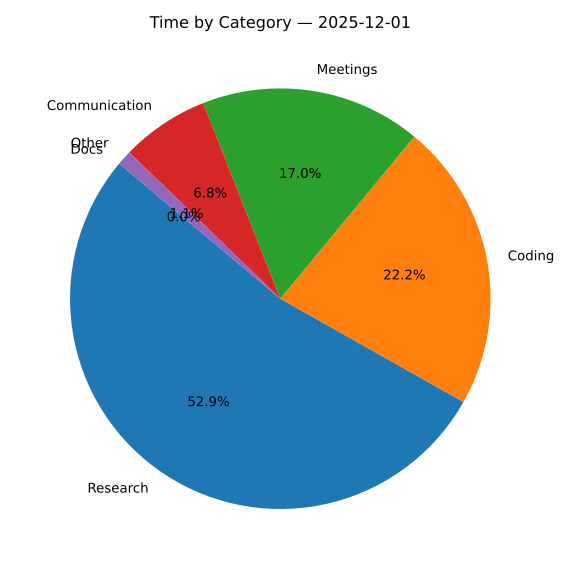

The table this chart was drawn from, first rows:
category, time, minutes
Research, 03:54, 234
Coding, 01:38, 98
Meetings, 01:15, 75
Communication, 00:30, 30
Other, 00:05, 5
Docs, 00:00, 0
